Dataset: dataset (GitHub, Reiii07/RAIDAS-SistemCerdasCNN_KlasifikasiPenumpukanSampah). Classes: rendah, sedang, tinggi.

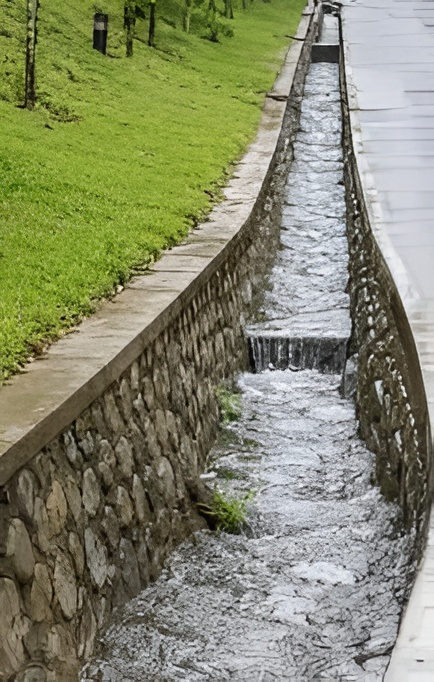
Label: rendah

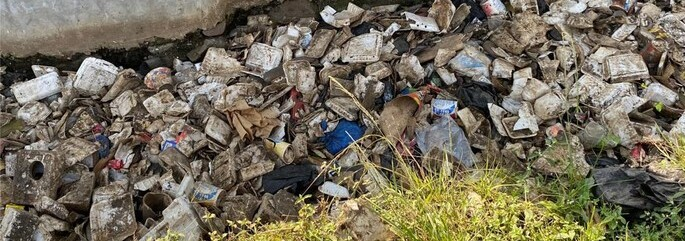
Label: tinggi

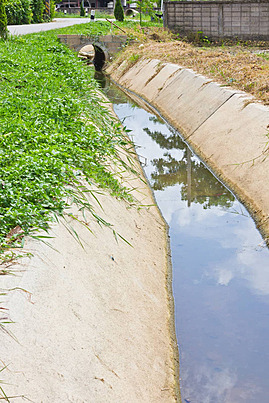
Label: rendah

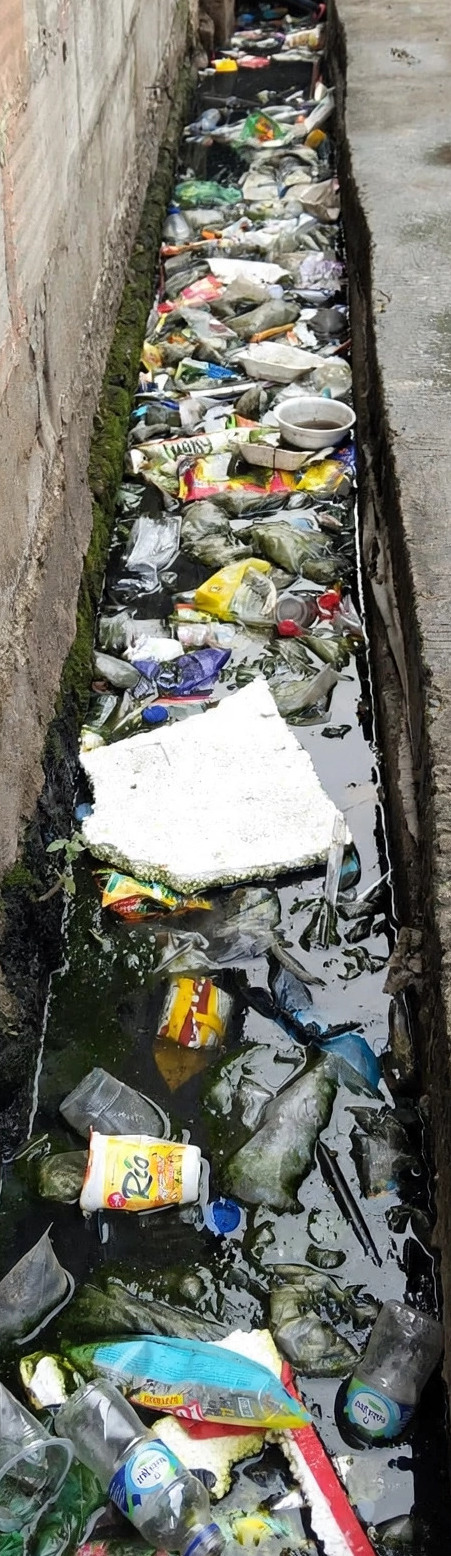
Label: tinggi

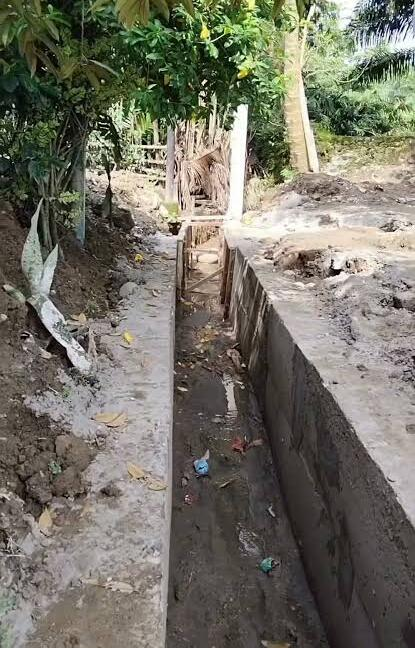
Label: rendah

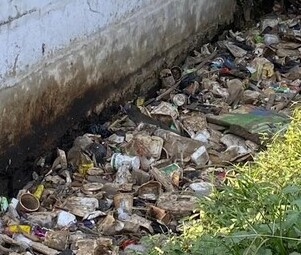
Label: tinggi
